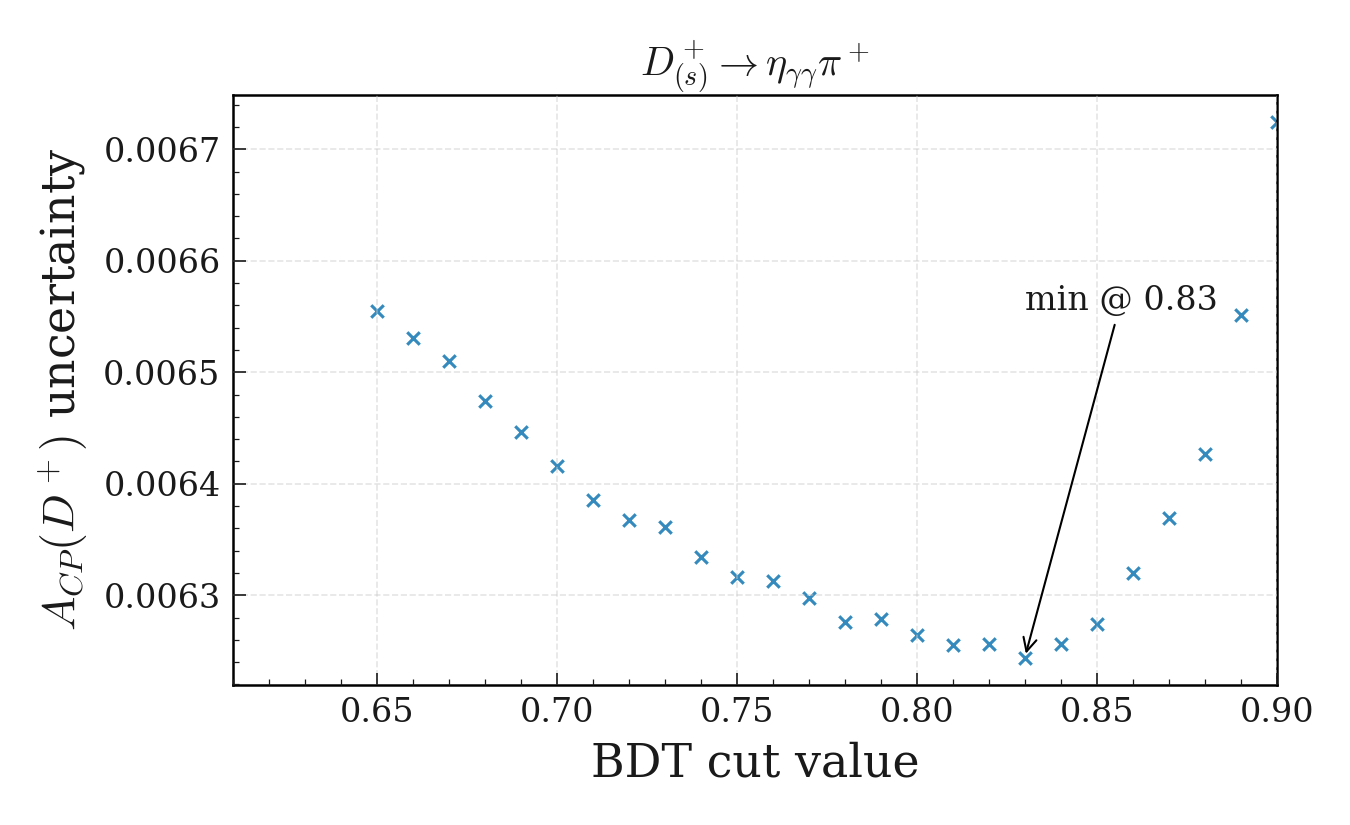

The file beside this chart, header and first rows:
bdt_cut, N_total, sigma_N_total, N_over_sigma, acp_unc, acp_Ds_unc
0.65, 47252, 442.2, 106.9, 0.006555, 0.004285
0.66, 46893, 435.5, 107.7, 0.006531, 0.004288
0.67, 46525, 429.9, 108.2, 0.00651, 0.004292
0.68, 46275, 424.8, 108.9, 0.006475, 0.004295
0.69, 45969, 419.5, 109.6, 0.006446, 0.004301
0.7, 45668, 414, 110.3, 0.006416, 0.00431
0.71, 45339, 408.4, 111, 0.006386, 0.004317
0.72, 44906, 401.7, 111.8, 0.006368, 0.004326
0.73, 44349, 394.3, 112.5, 0.006362, 0.004333
0.74, 43962, 387.4, 113.5, 0.006334, 0.004341
0.75, 43516, 380.9, 114.2, 0.006316, 0.004356
0.76, 42918, 374.4, 114.6, 0.006313, 0.004371
0.77, 42413, 367.8, 115.3, 0.006297, 0.004389
0.78, 41929, 361.6, 115.9, 0.006276, 0.004405
0.79, 41215, 353.7, 116.5, 0.006278, 0.00443
0.8, 40648, 346.6, 117.3, 0.006265, 0.004457
0.81, 40021, 339.6, 117.9, 0.006255, 0.004487
0.82, 39260, 331.9, 118.3, 0.006257, 0.004519
0.83, 38585, 325.3, 118.6, 0.006244, 0.004555
0.84, 37674, 317, 118.9, 0.006256, 0.004599
0.85, 36688, 307.8, 119.2, 0.006274, 0.004655
0.86, 35419, 297.9, 118.9, 0.00632, 0.004715
0.87, 34127, 287.4, 118.7, 0.006369, 0.004796
0.88, 32702, 275.9, 118.5, 0.006427, 0.004902
0.89, 30853, 263.5, 117.1, 0.006551, 0.005048
0.9, 28650, 248.9, 115.1, 0.006725, 0.005222
